Run: headless pygame with SDL's dummy video driver; simulated clock (each Clock.tick advances the game by its frame time, no real sleeping); random seed 0; keys injected as events and as key.get_pressed() state; mouse plan: one left click at the window centre at the start of phase 2, then a move to the lower-right quarter at the start of phase 3.
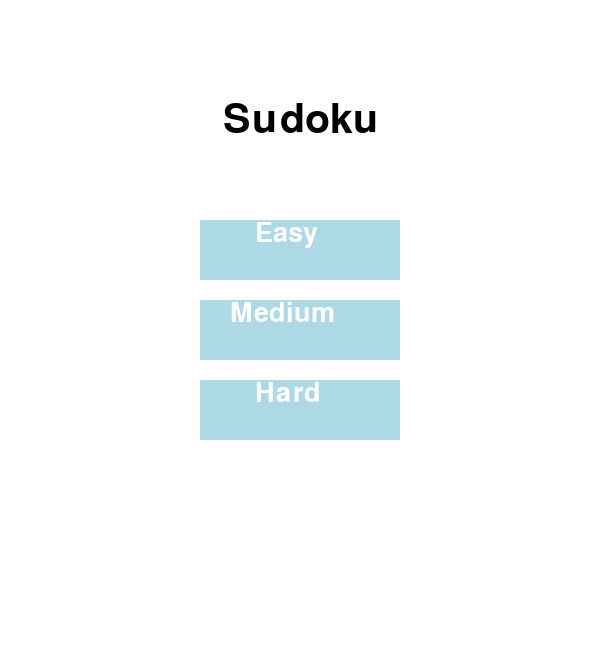
Frame 1 of 4 · flips 1–60 · no input
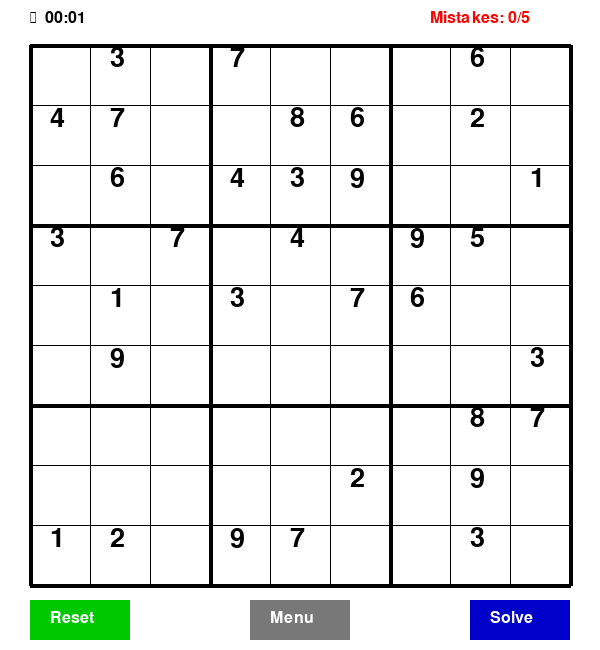
Frame 2 of 4 · flips 61–180 · clicked the window centre · tapped SPACE, RETURN · held RIGHT (→), D
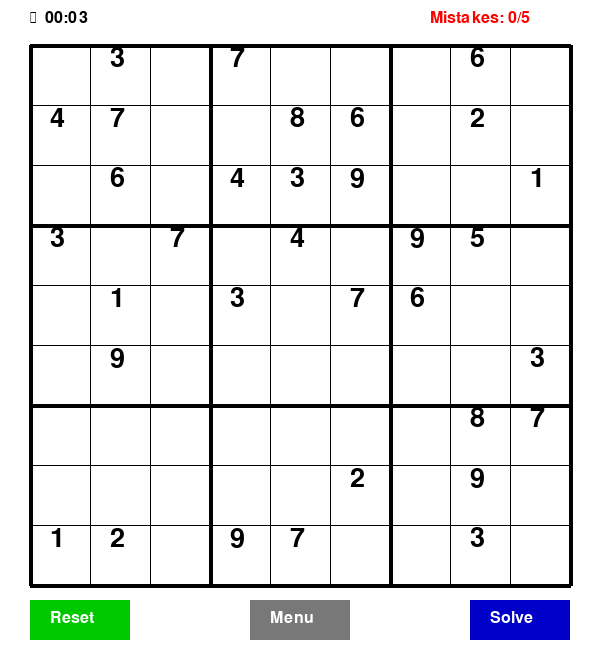
Frame 3 of 4 · flips 181–300 · moved the mouse to the lower-right quarter · held DOWN (↓), S
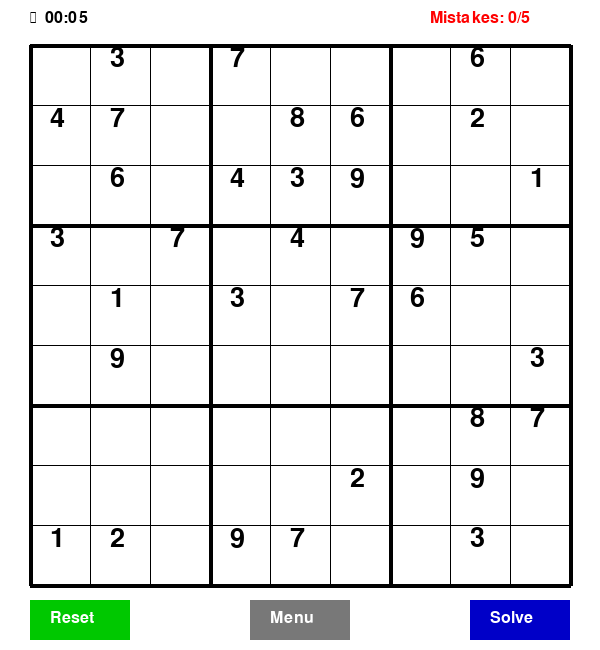
Frame 4 of 4 · flips 301–420 · held LEFT (←), A, UP (↑), W

The pygame program that drew these frames:

# Sudoku Game with Difficulty Menu
import pygame
import sys
import random

# Initialization
pygame.init()
WIDTH, HEIGHT = 600, 650
GRID_SIZE = 9
CELL_SIZE = (WIDTH - 60) // GRID_SIZE
MAX_MISTAKES = 5

# Colours
WHITE = (255, 255, 255)
BLACK = (0, 0, 0)
BLUE = (0, 0, 255)
RED = (255, 0, 0)
LIGHT_BLUE = (173, 216, 230)
GREEN = (0, 200, 0)
DARK_BLUE = (0, 0, 200)
GRAY = (120, 120, 120)

# Grid Layout
LEFT_PADDING = 30
TOP_PADDING = 45
GRID_WIDTH = WIDTH - 2 * LEFT_PADDING
GRID_HEIGHT = GRID_WIDTH

# Fonts & Buttons
FONT_MAIN = pygame.font.SysFont("comicsans", 40)
FONT_TITLE = pygame.font.SysFont("comicsans", 60)
FONT_SMALL = pygame.font.SysFont("Segoe UI Emoji", 24)

RESET_BUTTON = pygame.Rect(LEFT_PADDING, HEIGHT - 50, 100, 40)
SOLVE_BUTTON = pygame.Rect(WIDTH - LEFT_PADDING - 100, HEIGHT - 50, 100, 40)
MENU_BUTTON = pygame.Rect(WIDTH // 2 - 50, HEIGHT - 50, 100, 40)
    

# Setup Game Window
WIN = pygame.display.set_mode((WIDTH, HEIGHT))
pygame.display.set_caption("Sudoku")
clock = pygame.time.Clock()

# Game State
board = []
user_board = []
selected_cell = None
invalid_cells = set()
mistakes = 0
game_over = False
sol_check = False
final_time = 0
start_time = 0
in_main_menu = True

# Utility Functions
def get_clicked_cell(pos):
    """Convert mouse position to grid cell, if within bounds."""
    x, y = pos
    if LEFT_PADDING <= x < LEFT_PADDING + GRID_WIDTH and TOP_PADDING <= y < TOP_PADDING + GRID_HEIGHT:
        col = (x - LEFT_PADDING) // CELL_SIZE
        row = (y - TOP_PADDING) // CELL_SIZE
        return row, col
    return None

def check_valid(bd, row, col, num):
    """Check if placing 'num' at (row, col) is valid."""
    if any(bd[row][j] == num and j != col for j in range(GRID_SIZE)):
        return False
    if any(bd[i][col] == num and i != row for i in range(GRID_SIZE)):
        return False

    start_row, start_col = (row // 3) * 3, (col // 3) * 3
    for i in range(start_row, start_row + 3):
        for j in range(start_col, start_col + 3):
            if bd[i][j] == num and (i, j) != (row, col):
                return False
    return True

def find_empty(bd):
    """Find the next empty cell in the board."""
    for i in range(GRID_SIZE):
        for j in range(GRID_SIZE):
            if bd[i][j] == 0:
                return i, j
    return None

def solve(bd):
    """Solve the board using backtracking."""
    empty = find_empty(bd)
    if not empty:
        return True
    row, col = empty
    for num in range(1, 10):
        bd[row][col] = num
        if check_valid(bd, row, col, num) and solve(bd):
            return True
        bd[row][col] = 0
    return False

def fill_board(bd):
    """Fill the board completely using backtracking."""
    empty = find_empty(bd)
    if not empty:
        return True
        
    row, col = empty
    nums = list(range(1, 10))
    random.shuffle(nums)
    for num in nums:
        if check_valid(bd, row, col, num):
            bd[row][col] = num
            if fill_board(bd):
                return True
            bd[row][col] = 0
    return False

def remove_numbers(bd, clues):
    """Remove numbers to create a puzzle with the specified number of clues."""
    attempts = 81 - clues
    while attempts > 0:
        r, c = random.randint(0, 8), random.randint(0, 8)
        if bd[r][c] != 0:
            backup = bd[r][c]
            bd[r][c] = 0

            # Copy and solve to ensure it's still solvable
            copy = [row[:] for row in bd]
            if not solve(copy):
                bd[r][c] = backup # revert if unsolvable
            else:
                attempts -= 1

def generate_board(difficulty):
    """Generate a new board based on difficulty."""
    full = [[0 for _ in range(GRID_SIZE)] for _ in range(GRID_SIZE)]
    fill_board(full)

    difficulty_levels = {
        "easy": random.randint(36, 40),
        "medium": random.randint(32, 35),
        "hard": random.randint(28, 31),
    }

    board_copy = [row[:] for row in full]
    remove_numbers(board_copy, difficulty_levels[difficulty])
    return board_copy

# Drawing Functions
def draw_grid():
    for i in range(GRID_SIZE + 1):
        line_width = 4 if i % 3 == 0 else 1
        x = LEFT_PADDING + i * CELL_SIZE
        y = TOP_PADDING + i * CELL_SIZE
        pygame.draw.line(WIN, BLACK, (x, TOP_PADDING), (x, TOP_PADDING + GRID_HEIGHT), line_width)
        pygame.draw.line(WIN, BLACK, (LEFT_PADDING, y), (LEFT_PADDING + GRID_WIDTH, y), line_width)

def draw_numbers():
    for i in range(GRID_SIZE):
        for j in range(GRID_SIZE):
            val = board[i][j] if board[i][j] != 0 else user_board[i][j]
            if val != 0:
                if (i, j) in invalid_cells:
                    color = RED
                elif board[i][j] == 0:
                    color = BLUE
                else:
                    color = BLACK
                
                text = FONT_MAIN.render(str(val), True, color)
                x = LEFT_PADDING + j * CELL_SIZE + 20
                y = TOP_PADDING + i * CELL_SIZE
                WIN.blit(text, (x, y))

def draw_selection():
    if selected_cell:
        row, col = selected_cell
        x = LEFT_PADDING + col * CELL_SIZE
        y = TOP_PADDING + row * CELL_SIZE
        pygame.draw.rect(WIN, LIGHT_BLUE, (x, y, CELL_SIZE, CELL_SIZE), 3)

def draw_buttons(): 
    pygame.draw.rect(WIN, GREEN, RESET_BUTTON)
    pygame.draw.rect(WIN, DARK_BLUE, SOLVE_BUTTON)
    pygame.draw.rect(WIN, GRAY, MENU_BUTTON)
    
    WIN.blit(FONT_SMALL.render("Reset", True, WHITE), (RESET_BUTTON.x + 20, RESET_BUTTON.y + 10))
    WIN.blit(FONT_SMALL.render("Solve", True, WHITE), (SOLVE_BUTTON.x + 20, SOLVE_BUTTON.y + 10))
    WIN.blit(FONT_SMALL.render("Menu", True, WHITE), (MENU_BUTTON.x + 20, MENU_BUTTON.y + 10))

def draw_mistakes():
    text = FONT_SMALL.render(f"Mistakes: {mistakes}/{MAX_MISTAKES}", True, RED)
    WIN.blit(text, (WIDTH - 170, 10))

def draw_timer():
    elapsed = (pygame.time.get_ticks() - start_time) // 1000 if not sol_check and not game_over else final_time
    mins, secs = divmod(elapsed, 60)
    WIN.blit(FONT_SMALL.render(f"\u23F1  {mins:02}:{secs:02}", True, BLACK), (LEFT_PADDING, 10))

def draw_main_menu():
    WIN.fill(WHITE)
    title = FONT_TITLE.render("Sudoku", True, BLACK)
    WIN.blit(title, (WIDTH // 2 - title.get_width() // 2, 100))

    easy_button = pygame.Rect(WIDTH // 2 - 100, 220, 200, 60)
    med_button = pygame.Rect(WIDTH // 2 - 100, 300, 200, 60)
    hard_button = pygame.Rect(WIDTH // 2 - 100, 380, 200, 60)

    pygame.draw.rect(WIN, LIGHT_BLUE, easy_button)
    pygame.draw.rect(WIN, LIGHT_BLUE, med_button)
    pygame.draw.rect(WIN, LIGHT_BLUE, hard_button)

    WIN.blit(FONT_MAIN.render("Easy", True, WHITE), (easy_button.x + 55, easy_button.y))
    WIN.blit(FONT_MAIN.render("Medium", True, WHITE), (med_button.x + 30, med_button.y))
    WIN.blit(FONT_MAIN.render("Hard", True, WHITE), (hard_button.x + 55, hard_button.y))

    pygame.display.update()
    return easy_button, med_button, hard_button

def draw_window():
    WIN.fill(WHITE)
    draw_timer()
    draw_mistakes()
    draw_grid()
    draw_numbers()
    draw_selection()
    draw_buttons()
    
    if game_over:
        overlay = pygame.Surface((GRID_WIDTH + 8, GRID_HEIGHT + 8))
        overlay.set_alpha(180)
        overlay.fill(WHITE)
        WIN.blit(overlay, (LEFT_PADDING - 2, TOP_PADDING - 2))
        msg = FONT_TITLE.render("Game Over!", True, RED)
        WIN.blit(msg, (WIDTH // 2 - msg.get_width() // 2, HEIGHT // 2 - 25))
        
    pygame.display.update()

# Game Actions
def handle_reset():
    """Handles the reset logic when the reset button is clicked."""
    global selected_cell, mistakes, game_over, sol_check, final_time, start_time

    for i in range(GRID_SIZE):
        for j in range(GRID_SIZE):
            if board[i][j] == 0:
                user_board[i][j] = 0

    selected_cell = None
    invalid_cells.clear()
    mistakes = 0
    game_over = False
    sol_check = False
    final_time = 0
    start_time = pygame.time.get_ticks()

def handle_solve():
    """Solves the puzzle using the backtracking solver."""
    global sol_check, final_time
    board_copy = [row[:] for row in board]

    if solve(board_copy):
        for i in range(GRID_SIZE):
            for j in range(GRID_SIZE):
                if board[i][j] == 0:
                    user_board[i][j] = board_copy[i][j]                    
        invalid_cells.clear()
        sol_check = True
        final_time = (pygame.time.get_ticks() - start_time) // 1000

def start_new_game(difficulty):
    global board, user_board, selected_cell, mistakes, game_over, sol_check, final_time, start_time

    board = generate_board(difficulty)
    user_board = [row[:] for row in board]
    selected_cell = None
    invalid_cells.clear()
    mistakes = 0
    game_over = False
    sol_check = False
    final_time = 0
    start_time = pygame.time.get_ticks()

def return_to_menu():
    global board, user_board, selected_cell, mistakes, game_over, sol_check, final_time, in_main_menu

    # Reset game state
    board = [[0] * GRID_SIZE for _ in range(GRID_SIZE)]
    user_board = [row[:] for row in board]
    selected_cell = None
    invalid_cells.clear()
    mistakes = 0
    game_over = False
    sol_check = False
    final_time = 0
    in_main_menu = True
    
# Event Handlers
def handle_mouse_click(pos):
    global selected_cell
    
    if RESET_BUTTON.collidepoint(pos):
        handle_reset()
    elif SOLVE_BUTTON.collidepoint(pos):
        handle_solve()
    elif MENU_BUTTON.collidepoint(pos):
        return_to_menu()
    else:
        selected = get_clicked_cell(pos)
        if selected:
            selected_cell = selected

def handle_keypress(event):
    global mistakes, game_over, final_time
    
    if not selected_cell or game_over:
        return
        
    row, col = selected_cell
    
    if board[row][col] != 0:
        return
        
    if event.unicode.isdigit() and event.unicode != "0":
        num = int(event.unicode)
        user_board[row][col] = num
        
        if not check_valid(user_board, row, col, num):
            invalid_cells.add((row, col))
            mistakes += 1
            if mistakes >= MAX_MISTAKES:
                game_over = True
                final_time = (pygame.time.get_ticks() - start_time) // 1000
        else:
            invalid_cells.discard((row, col))
            
    elif event.key == pygame.K_BACKSPACE:
        user_board[row][col] = 0
        invalid_cells.discard((row, col))

# Main Loop
def main():
    global in_main_menu
    run = True

    while run:
        clock.tick(60)

        if in_main_menu:
            easy_button, med_button, hard_button = draw_main_menu()
            for event in pygame.event.get():
                if event.type == pygame.QUIT:
                    run = False
                elif event.type == pygame.MOUSEBUTTONDOWN:
                    if easy_button.collidepoint(event.pos):
                        start_new_game("easy")
                        in_main_menu = False
                    elif med_button.collidepoint(event.pos):
                        start_new_game("medium")
                        in_main_menu = False
                    elif hard_button.collidepoint(event.pos):
                        start_new_game("hard")
                        in_main_menu = False
        else:
            for event in pygame.event.get():
                if event.type == pygame.QUIT:
                    run = False
                elif event.type == pygame.MOUSEBUTTONDOWN:
                    handle_mouse_click(event.pos)
                elif event.type == pygame.KEYDOWN:
                    handle_keypress(event)

            draw_window()

    pygame.quit()
    sys.exit()
    
if __name__ == "__main__":
    main()
